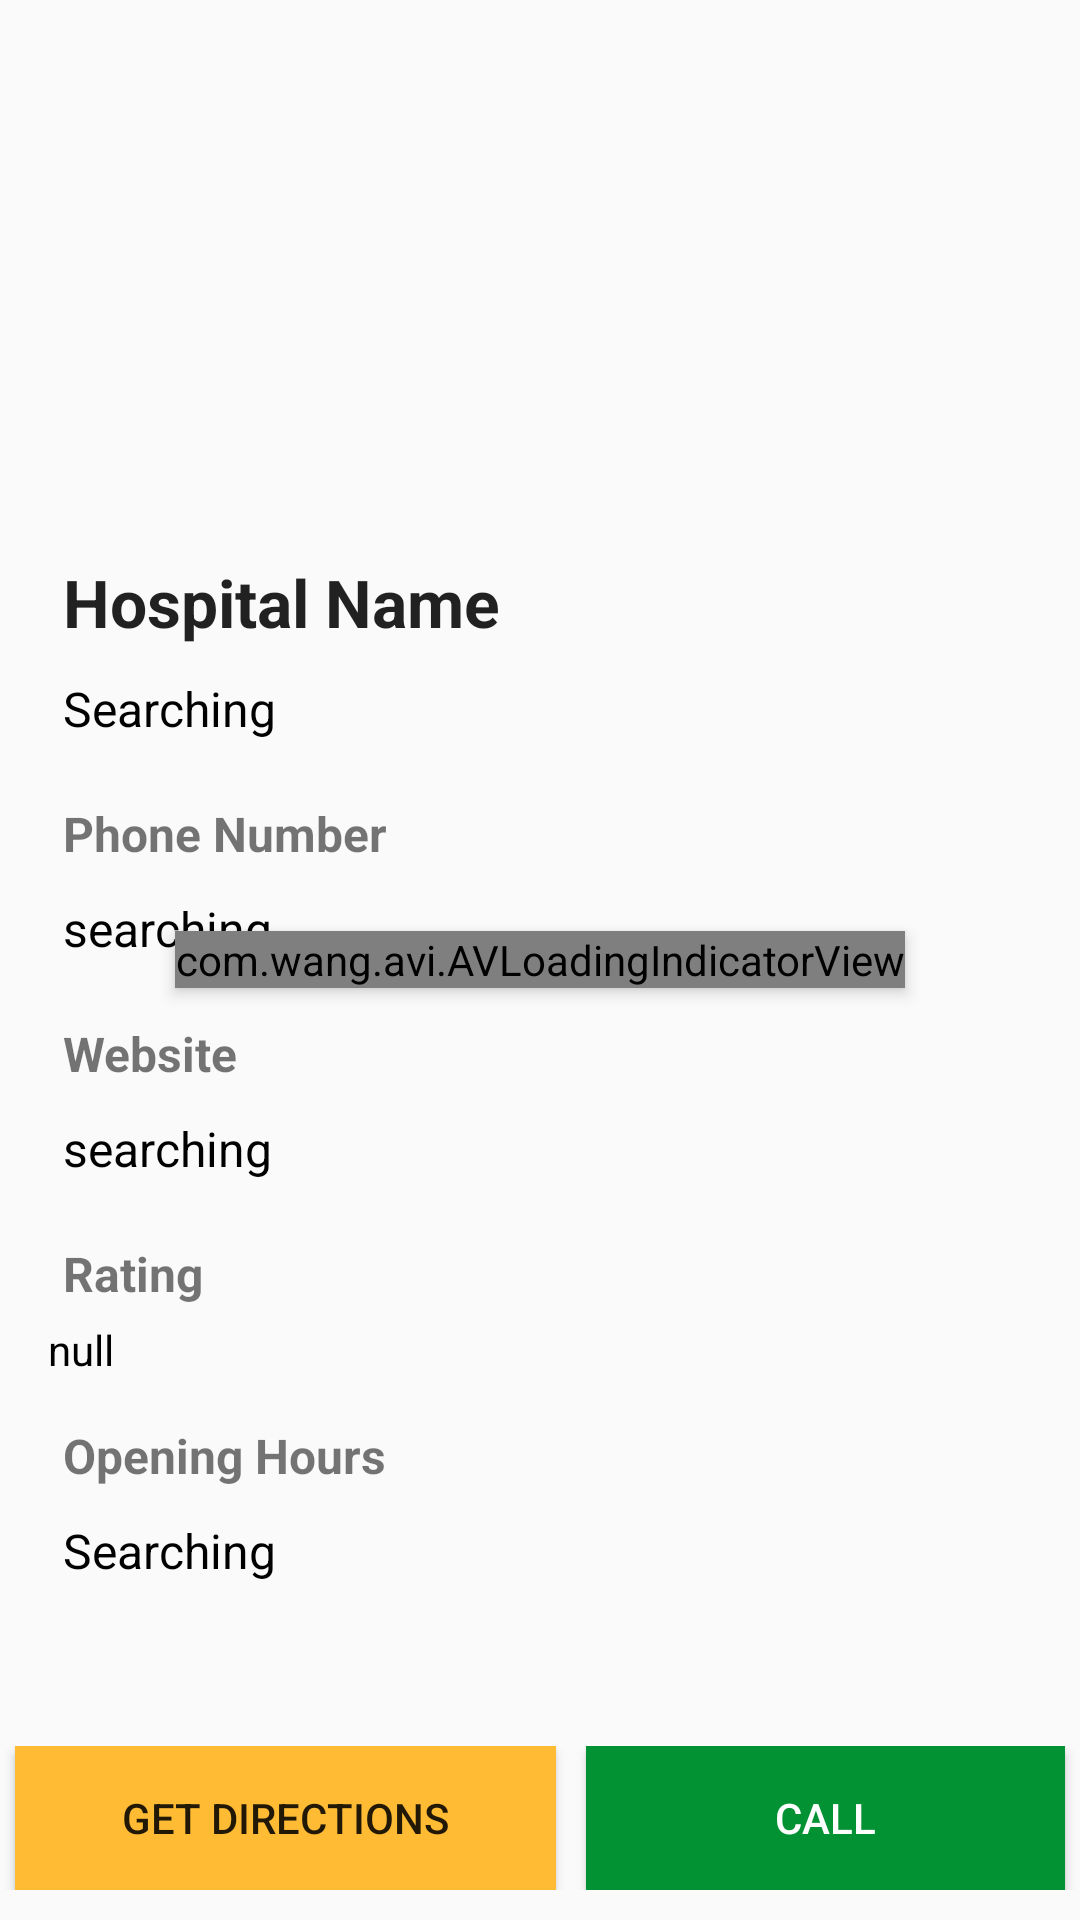

Layout XML and referenced resources for this Android screen:
<!-- AndroidManifest.xml: activity theme AppFullScreenTheme -->
<!-- res/layout/activity_detail.xml -->
<?xml version="1.0" encoding="utf-8"?>
<FrameLayout xmlns:android="http://schemas.android.com/apk/res/android"
    xmlns:app="http://schemas.android.com/apk/res-auto"
    xmlns:tools="http://schemas.android.com/tools"
    android:id="@+id/activity_detail"
    android:layout_width="match_parent"
    android:layout_height="match_parent">



    <FrameLayout
        android:layout_width="match_parent"
        android:layout_height="match_parent"
        android:id="@+id/fader"
        android:elevation="2dp"
        android:visibility="invisible"
        android:background="@android:drawable/screen_background_dark_transparent">
    </FrameLayout>

    <com.wang.avi.AVLoadingIndicatorView
        android:id="@+id/avi"
        android:layout_width="wrap_content"
        android:layout_height="wrap_content"
        style="@style/AVLoadingIndicatorView.Large"
        android:visibility="visible"
        app:indicatorName="LineScalePulseOutIndicator"
        app:indicatorColor="@android:color/holo_blue_dark"
        android:elevation="3dp"
        android:layout_gravity="center"
        />



    <ScrollView
        android:layout_width="match_parent"
        android:layout_height="match_parent"
        android:paddingBottom="16dp"
        android:paddingLeft="16dp"
        android:paddingRight="16dp"
        android:paddingTop="16dp">
        <LinearLayout
            android:layout_width="match_parent"
            android:layout_height="wrap_content"

            android:orientation="vertical" >

            <ImageView
                android:layout_width="match_parent"
                app:srcCompat="@drawable/medical_placeholder"
                android:id="@+id/imageView2"
                android:layout_height="150dp" />

            <TextView
                android:text="Hospital Name"
                android:layout_width="match_parent"
                android:layout_height="wrap_content"
                android:id="@+id/tvName"
                android:padding="5dp"
                android:layout_marginTop="15dp"
                android:textSize="22sp"
                android:textStyle="bold"
                android:textColor="?attr/editTextColor" />

            <TextView
                android:text="Searching"
                android:layout_width="match_parent"
                android:layout_height="wrap_content"
                android:id="@+id/tvAddress"
                android:padding="5dp"
                android:textColor="@android:color/black"
                android:textSize="16sp" />

            <TextView
                android:text="Phone Number"
                android:layout_width="match_parent"
                android:layout_height="wrap_content"
                android:id="@+id/textView8"
                android:textStyle="normal|bold"
                android:padding="5dp"
                android:textSize="16sp"
                android:layout_marginTop="10dp" />


            <TextView
                android:text="searching"
                android:layout_width="match_parent"
                android:layout_height="wrap_content"
                android:id="@+id/tvPhone"
                android:padding="5dp"
                android:textColor="@android:color/black"
                android:textSize="16sp" />

            <TextView
                android:text="Website"
                android:layout_width="match_parent"
                android:layout_height="wrap_content"
                android:id="@+id/textView1a"
                android:textStyle="normal|bold"
                android:padding="5dp"
                android:textSize="16sp"
                android:layout_marginTop="10dp" />


            <TextView
                android:text="searching"
                android:layout_width="match_parent"
                android:layout_height="wrap_content"
                android:id="@+id/tvWebsite"
                android:padding="5dp"
                android:textColor="@android:color/black"
                android:textSize="16sp" />

            <TextView
                android:text="Rating"
                android:layout_width="match_parent"
                android:layout_height="wrap_content"
                android:id="@+id/textView7"
                android:textStyle="normal|bold"
                android:padding="5dp"
                android:textSize="16sp"
                android:layout_marginTop="10dp" />

            <LinearLayout
                android:orientation="horizontal"
                android:layout_width="wrap_content"
                android:layout_height="match_parent">

                <ImageView
                    android:layout_width="wrap_content"
                    android:layout_height="match_parent"
                    app:srcCompat="@mipmap/ic_star"
                    android:id="@+id/imageView3"
                    android:layout_weight="1" />

                <TextView
                    android:text="null"
                    android:layout_width="wrap_content"
                    android:layout_height="wrap_content"
                    android:id="@+id/tvRating"
                    android:textColor="@android:color/black"
                    android:layout_weight="1" />
            </LinearLayout>

            <TextView
                android:text="Opening Hours"
                android:layout_width="match_parent"
                android:layout_height="wrap_content"
                android:id="@+id/textView1b"
                android:textStyle="normal|bold"
                android:padding="5dp"
                android:textSize="16sp"
                android:layout_marginTop="10dp" />

            <TextView
                android:text="Searching"
                android:layout_width="match_parent"
                android:layout_height="wrap_content"
                android:id="@+id/tvOpening"
                android:padding="5dp"
                android:textColor="@android:color/black"
                android:textSize="16sp"
                android:layout_marginBottom="20dp" />

        </LinearLayout>
    </ScrollView>

    <LinearLayout
        android:orientation="horizontal"
        android:layout_width="match_parent"
        android:layout_height="wrap_content"
        android:layout_gravity="bottom"
        android:layout_marginBottom="10dp"
        >

        <Button
            android:text="Get Directions"
            android:layout_width="wrap_content"
            android:layout_height="wrap_content"
            android:id="@+id/btnDirections"
            android:layout_weight="1"
            android:background="@android:color/holo_orange_light"
            android:layout_marginRight="5dp"
            android:layout_marginLeft="5dp" />

        <Button
            android:text="Call"
            android:layout_width="wrap_content"
            android:layout_height="wrap_content"
            android:id="@+id/btnCall"
            android:layout_weight="1"
            android:background="@color/colourCall"
            android:textColor="@android:color/white"
            android:layout_marginLeft="5dp"
            android:layout_marginRight="5dp" />
    </LinearLayout>
</FrameLayout>
<!-- resources referenced by this layout -->
<resources>
  <color name="colourCall">#039233</color>
  <style name="AppFullScreenTheme" parent="Theme.AppCompat.Light.NoActionBar">
          <item name="android:windowNoTitle">true</item>
          <item name="android:windowActionBar">false</item>
          <item name="android:windowFullscreen">true</item>
          <item name="android:windowContentOverlay">@null</item>
      </style>
  +
</resources>
